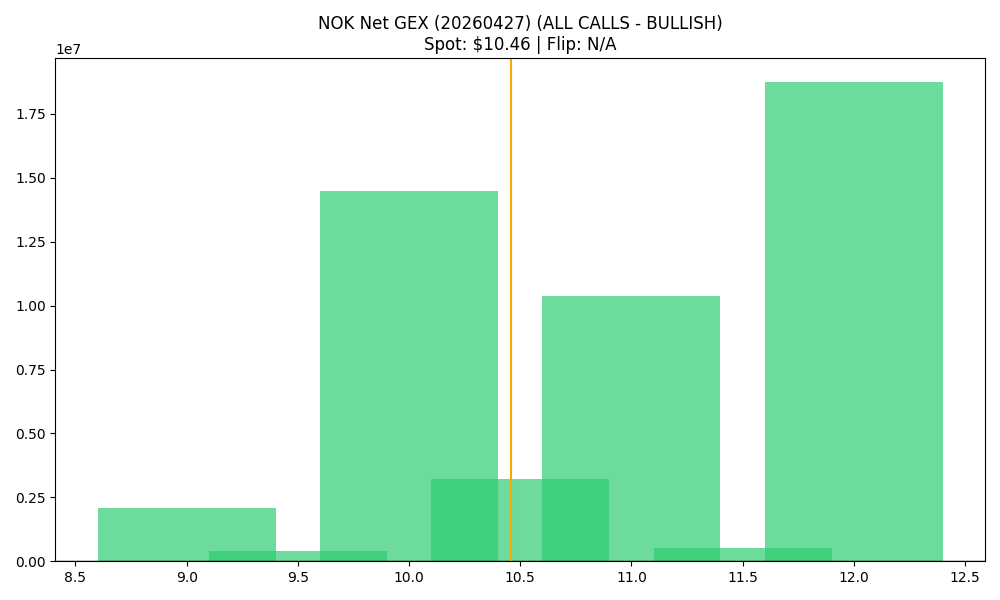

The data file committed next to this chart (first rows):
strike, call_gex, put_gex, call_dex, put_dex, net_greek_delta, net_gex
9.0, 3023692, 940854, 20052556, -755024, 0.6491, 2082839
9.5, 1034613, 650574, 4770440, -414380, 0.5304, 384039
10.0, 17989701, 3512810, 44706910, -2921994, 0.5428, 14476891
10.5, 4938127, 1724996, 9691234, -1985946, 0.344, 3213131
11.0, 13304285, 2939045, 18408883, -5197794, 0.2388, 10365240
11.5, 593113, 72170, 573818, -231402, 0.121, 520943
12.0, 18831401, 83745, 20719324, -370351, 0.1944, 18747657
